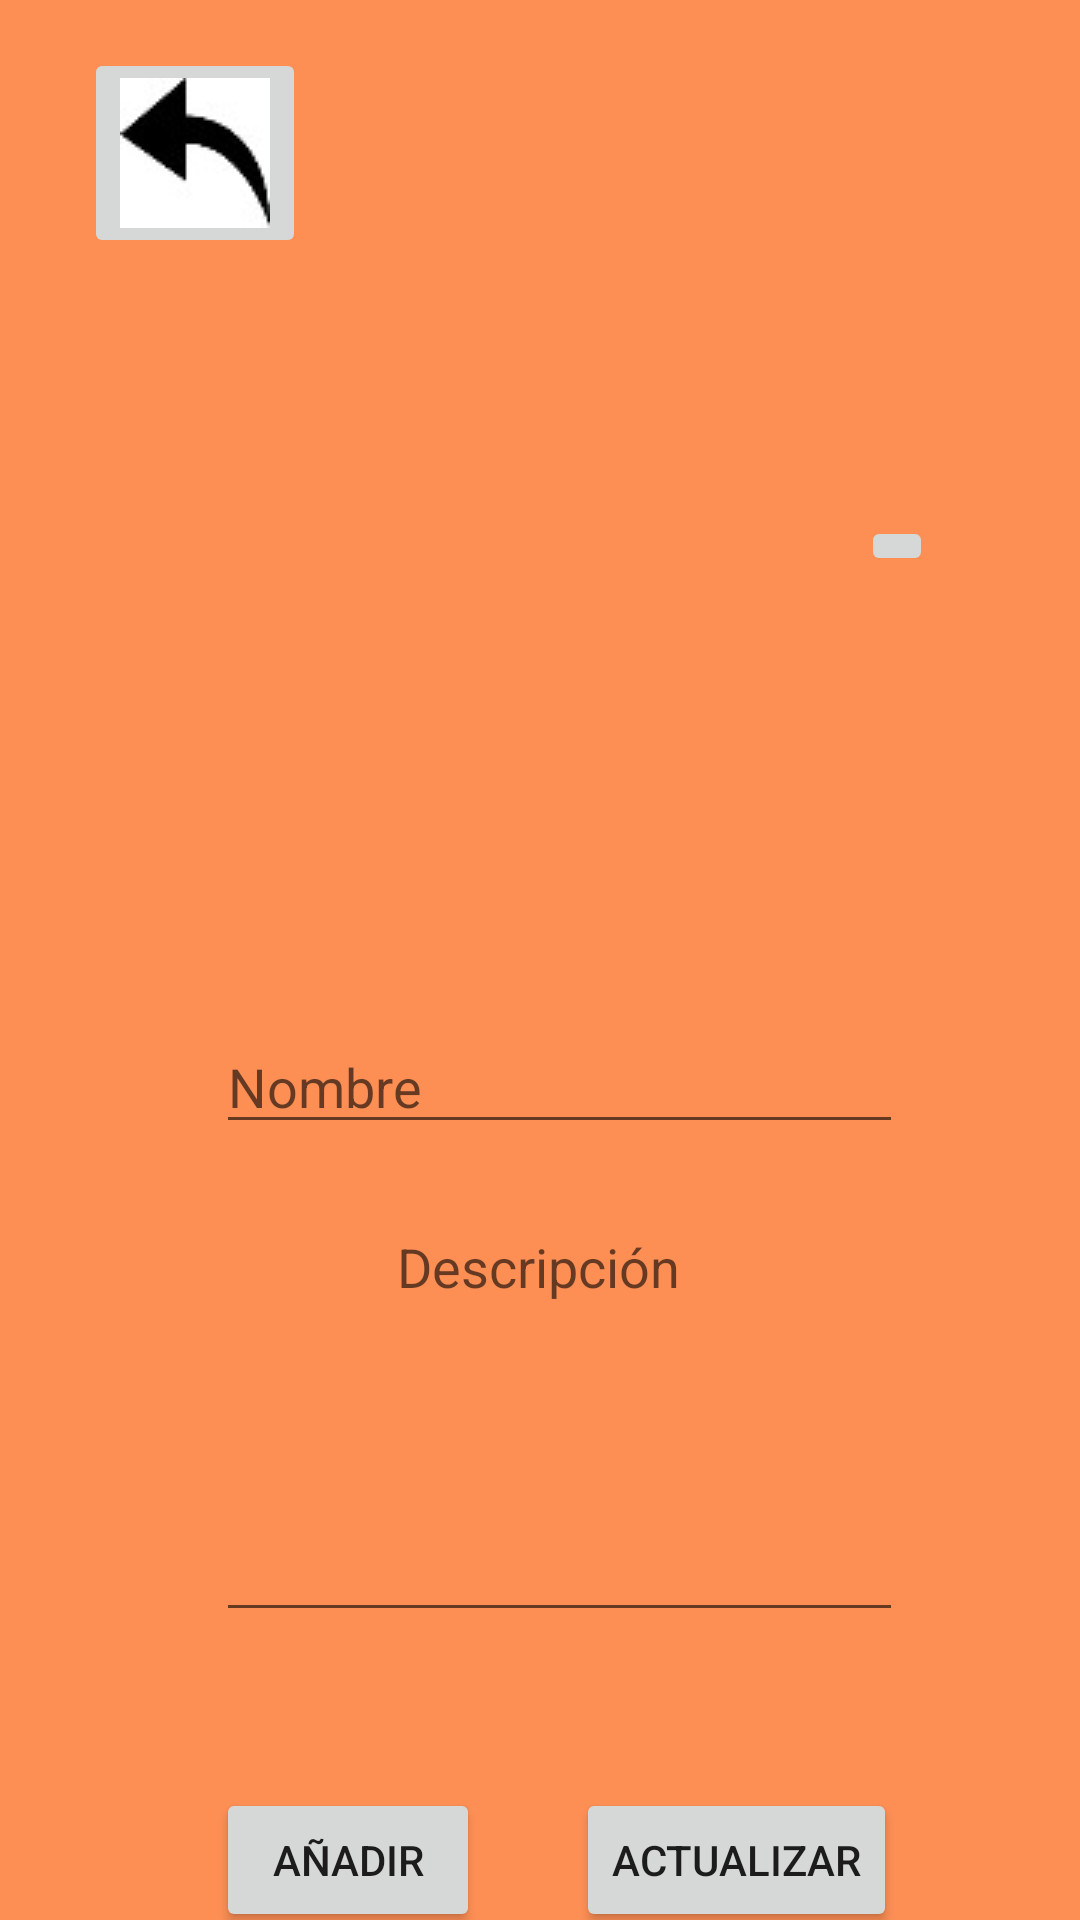

Android layout source for this screen:
<!-- AndroidManifest.xml: application theme AppTheme -->
<!-- res/layout/edicion_cursos.xml -->
<?xml version="1.0" encoding="utf-8"?>
<androidx.constraintlayout.widget.ConstraintLayout xmlns:android="http://schemas.android.com/apk/res/android"
    xmlns:app="http://schemas.android.com/apk/res-auto"
    xmlns:tools="http://schemas.android.com/tools"
    android:layout_width="match_parent"
    android:layout_height="match_parent"
    tools:context="com.example.operacionesdocente.EdicionCursos"
    android:background="@color/fondo">
    <ImageButton
        android:layout_width="wrap_content"
        android:layout_height="wrap_content"
        android:onClick="salirperfil"
        android:layout_marginLeft="28dp"
        android:layout_marginTop="16dp"
        app:srcCompat="@drawable/volver"
        tools:layout_editor_absoluteX="119dp"
        tools:layout_editor_absoluteY="99dp"
        app:layout_constraintLeft_toLeftOf="parent"
        app:layout_constraintTop_toTopOf="parent"/>

    <EditText
        android:id="@+id/nombre_curso"
        android:layout_width="229dp"
        android:layout_height="wrap_content"
        android:layout_marginLeft="72dp"
        android:layout_marginTop="340dp"
        android:ems="10"
        android:hint="Nombre"
        android:inputType="textPersonName"
        app:layout_constraintLeft_toLeftOf="parent"
        app:layout_constraintTop_toTopOf="parent" />

    <EditText
        android:id="@+id/descripcion_curso"
        android:layout_width="229dp"
        android:layout_height="144dp"
        android:layout_marginLeft="72dp"
        android:layout_marginTop="400dp"
        android:ems="10"
        android:gravity="start|top"
        android:hint="             Descripción"
        android:inputType="textMultiLine"
        app:layout_constraintLeft_toLeftOf="parent"
        app:layout_constraintTop_toTopOf="parent" />

    <Button
        android:id="@+id/añadir_curso"
        android:layout_width="wrap_content"
        android:layout_height="wrap_content"
        android:layout_marginLeft="72dp"
        android:layout_marginTop="596dp"
        android:onClick="anadir_curso"
        android:text="AÑADIR"
        app:layout_constraintLeft_toLeftOf="parent"
        app:layout_constraintTop_toTopOf="parent" />

    <Button
        android:id="@+id/actualizar_curso"
        android:layout_width="wrap_content"
        android:layout_height="wrap_content"
        android:layout_marginLeft="192dp"
        android:layout_marginTop="596dp"
        android:onClick="actualizar_curso"
        android:text="ACTUALIZAR"
        app:layout_constraintLeft_toLeftOf="parent"
        app:layout_constraintTop_toTopOf="parent" />

    <ImageView
        android:id="@+id/galeriacursos"
        android:layout_width="135dp"
        android:layout_height="142dp"
        android:layout_marginLeft="128dp"
        android:layout_marginTop="76dp"
        app:layout_constraintLeft_toLeftOf="parent"
        app:layout_constraintTop_toTopOf="parent"
        app:srcCompat="@drawable/b"
        android:visibility="invisible"
        tools:ignore="VectorDrawableCompat" />
    <ImageButton
        android:id="@+id/imageButton3"
        android:layout_width="wrap_content"
        android:layout_height="wrap_content"
        android:layout_marginStart="24dp"
        android:layout_marginLeft="24dp"
        android:layout_marginTop="172dp"
        android:onClick="adjuntarImagen"
        app:layout_constraintStart_toEndOf="@+id/galeriacursos"
        app:layout_constraintTop_toTopOf="parent"
        app:srcCompat="@drawable/photo"
        tools:ignore="VectorDrawableCompat" />

</androidx.constraintlayout.widget.ConstraintLayout>
<!-- resources referenced by this layout -->
<resources>
  <color name="fondo">#A8FF5900</color>
  <!-- drawable b: jpg bitmap (drawable, 11415 bytes) -->
  <!-- drawable volver: jpg bitmap (drawable, 1734 bytes) -->
  <style name="AppTheme" parent="Theme.AppCompat.Light.DarkActionBar">
          
  
          <item name="colorPrimaryDark">@color/colorPrimaryDark</item>
          <item name="colorAccent">@color/colorAccent</item>
  
      </style>
  <color name="colorPrimaryDark">#3700B3</color>
  <color name="colorAccent">#03DAC5</color>
</resources>
